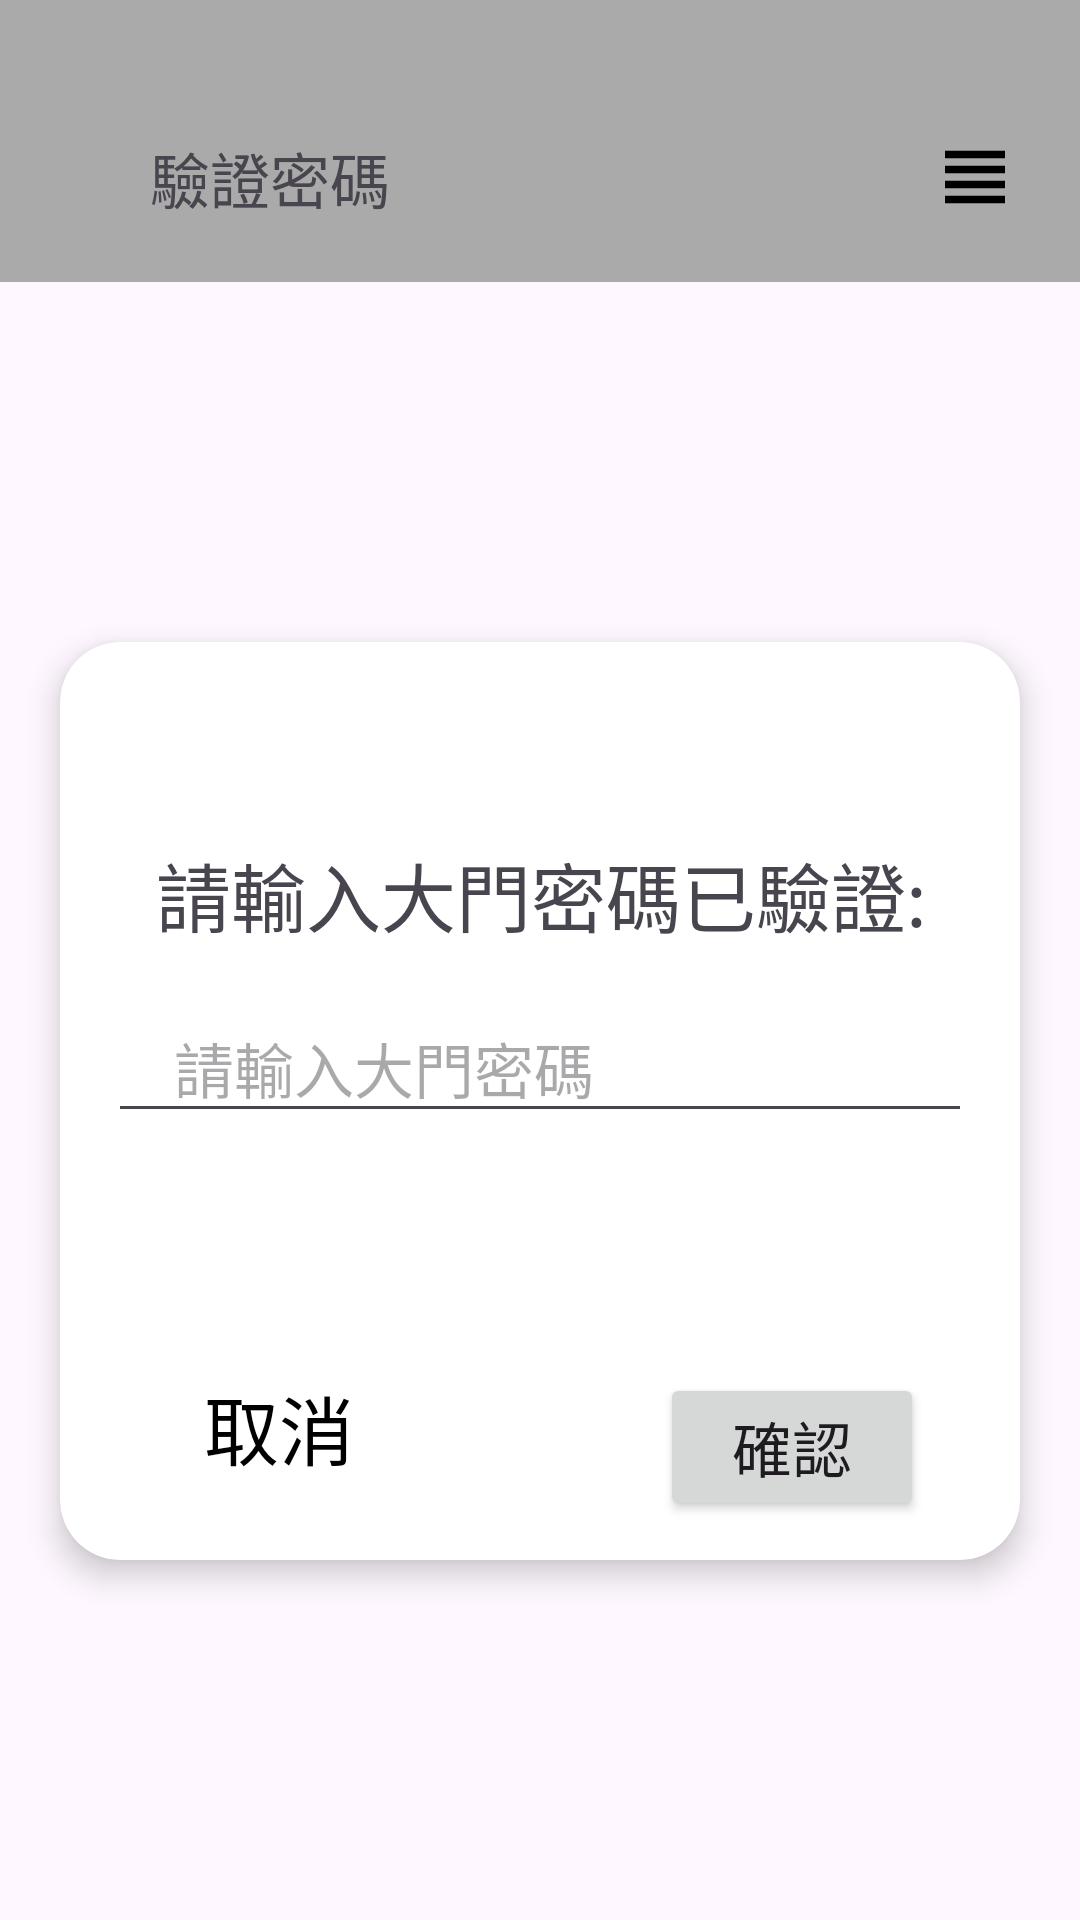

Produce the Android XML layout that renders to this screen, including the resource entries it uses.
<!-- AndroidManifest.xml: application theme Theme.SmartDoorbellSystemapp -->
<!-- res/layout/activity_verify.xml -->
<?xml version="1.0" encoding="utf-8"?>
<LinearLayout xmlns:android="http://schemas.android.com/apk/res/android"
    xmlns:app="http://schemas.android.com/apk/res-auto"
    xmlns:tools="http://schemas.android.com/tools"
    android:id="@+id/main"
    android:layout_width="match_parent"
    android:layout_height="match_parent"
    android:orientation="vertical"
    tools:context=".MainActivity">

    
    <LinearLayout
        android:layout_width="match_parent"
        android:layout_height="wrap_content"
        android:layout_marginBottom="20dp"
        android:background="#AAA"
        android:padding="20dp">

        <ImageView
            android:id="@+id/img_back"
            android:layout_width="30dp"
            android:layout_height="30dp"
            android:layout_gravity="bottom"
            android:layout_marginTop="24dp"
            android:clickable="true"
            android:contentDescription="上一頁"
            android:focusable="true"
            android:scaleType="fitCenter"
            android:src="@drawable/icon_left" />

        <TextView
            android:layout_width="0dp"
            android:layout_height="wrap_content"
            android:layout_gravity="bottom"
            android:layout_weight="1"
            android:text="驗證密碼"
            android:textSize="20sp" />

        <ImageView
            android:id="@+id/img_home"
            android:layout_width="30dp"
            android:layout_height="30dp"
            android:layout_gravity="bottom"
            android:layout_marginTop="24dp"
            android:clickable="true"
            android:contentDescription="home"
            android:focusable="true"
            android:scaleType="fitCenter"
            android:src="@drawable/ic_home" />

        <ImageView
            android:id="@+id/img_view"
            android:layout_width="30dp"
            android:layout_height="30dp"
            android:layout_gravity="bottom"
            android:layout_marginTop="24dp"
            android:clickable="true"
            android:contentDescription="其他"
            android:focusable="true"
            android:scaleType="fitCenter"
            android:src="@drawable/ic_view" />

    </LinearLayout>

    


    

    <androidx.cardview.widget.CardView
        android:layout_width="match_parent"
        android:layout_height="wrap_content"
        android:layout_marginLeft="20dp"
        android:layout_marginTop="100dp"
        android:layout_marginRight="20dp"
        android:padding="20dp"
        app:cardCornerRadius="20dp"
        app:cardElevation="6dp">

            
        <LinearLayout
            android:layout_width="match_parent"
            android:layout_height="wrap_content"
            android:orientation="vertical"
            android:paddingStart="16dp"
            android:paddingEnd="16dp">

            <TextView
                android:id="@+id/textView1"
                android:layout_width="wrap_content"
                android:layout_height="wrap_content"
                android:layout_marginTop="50dp"
                android:paddingStart="16dp"
                android:paddingTop="16dp"
                android:text="請輸入大門密碼已驗證:"
                android:textSize="25sp" />

            <EditText
                android:id="@+id/verify_password"
                android:layout_width="match_parent"
                android:layout_height="wrap_content"
                android:layout_marginTop="15dp"
                android:hint="請輸入大門密碼"
                android:inputType="textPassword"
                android:paddingStart="22dp"
                android:textSize="20sp" />

            <LinearLayout
                android:layout_width="match_parent"
                android:layout_height="wrap_content"
                android:layout_marginTop="80dp"
                android:layout_marginBottom="10dp"
                android:orientation="horizontal"
                android:paddingStart="16dp"
                android:paddingEnd="16dp">

                
                <Button
                    android:id="@+id/btn_cancel"
                    android:layout_width="wrap_content"
                    android:layout_height="wrap_content"
                    android:layout_gravity="left"
                    android:layout_marginTop="16dp"
                    android:background="@android:color/transparent"
                    android:minWidth="0dp"
                    android:minHeight="0dp"
                    android:padding="0dp"
                    android:paddingStart="16dp"
                    android:text="取消"
                    android:textColor="#000000"
                    android:textSize="25sp" />

                
                <View
                    android:layout_width="0dp"
                    android:layout_height="0dp"
                    android:layout_weight="1" />

                
                <Button
                    android:id="@+id/btn_verify_ok"
                    android:layout_width="wrap_content"
                    android:layout_height="wrap_content"
                    android:layout_gravity="end"
                    android:text="確認"
                    android:textSize="20sp" />
            </LinearLayout>
        </LinearLayout>

        

    </androidx.cardview.widget.CardView>

</LinearLayout>
<!-- resources referenced by this layout -->
<resources>
  <!-- drawable ic_view (drawable) -->
  <vector xmlns:android="http://schemas.android.com/apk/res/android" android:height="24dp" android:tint="#000000" android:viewportHeight="24" android:viewportWidth="24" android:width="24dp">
  
      <path android:fillColor="@android:color/white" android:pathData="M4,15h16v-2L4,13v2zM4,19h16v-2L4,17v2zM4,11h16L20,9L4,9v2zM4,5v2h16L20,5L4,5z"/>
  
  </vector>
  <style name="Theme.SmartDoorbellSystemapp" parent="Base.Theme.SmartDoorbellSystemapp" />
  <style name="Base.Theme.SmartDoorbellSystemapp" parent="Theme.Material3.DayNight.NoActionBar">
          
          
      </style>
</resources>
